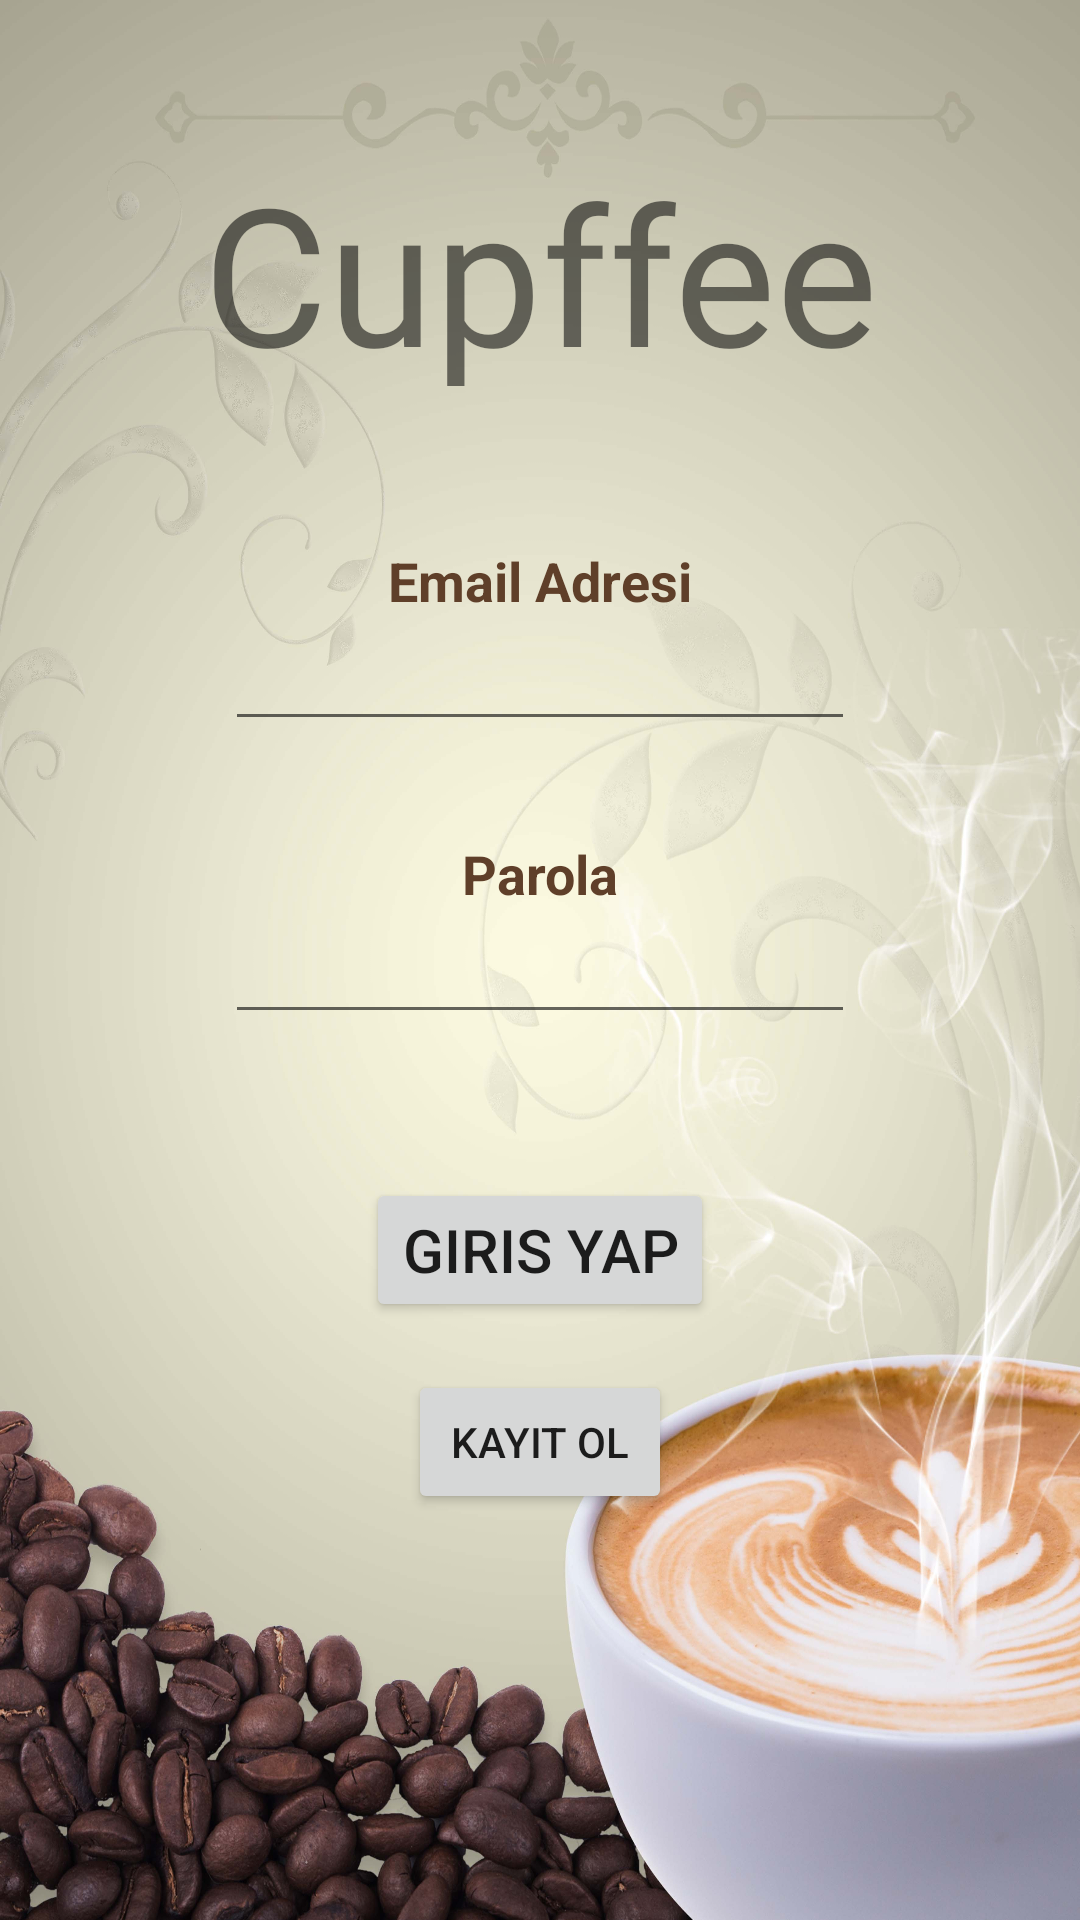

The Android layout XML behind this screen, and the referenced resources:
<!-- AndroidManifest.xml: application theme Theme.BasicExample -->
<!-- res/layout/activity_login.xml -->
<?xml version="1.0" encoding="utf-8"?>
<androidx.constraintlayout.widget.ConstraintLayout xmlns:android="http://schemas.android.com/apk/res/android"
    xmlns:app="http://schemas.android.com/apk/res-auto"
    xmlns:tools="http://schemas.android.com/tools"
    android:layout_width="match_parent"
    android:layout_height="match_parent"
    android:background="@drawable/logregbg"
    tools:context=".ui.LoginActivity">

    <TextView
        android:id="@+id/title_coffee_app"
        android:layout_width="wrap_content"
        android:layout_height="wrap_content"
        android:layout_marginTop="48dp"
        android:fontFamily="@font/seaweed_script"
        android:text="Cupffee"
        android:textSize="64sp"
        android:textStyle=""
        app:layout_constraintEnd_toEndOf="parent"
        app:layout_constraintStart_toStartOf="parent"
        app:layout_constraintTop_toTopOf="parent" />

    <TextView
        android:id="@+id/login_mail"
        android:layout_width="wrap_content"
        android:layout_height="wrap_content"
        android:layout_marginTop="48dp"
        android:text="Email Adresi"
        android:textColor="#5f3f29"
        android:textSize="18sp"
        android:textStyle="bold"
        app:layout_constraintEnd_toEndOf="parent"
        app:layout_constraintStart_toStartOf="parent"
        app:layout_constraintTop_toBottomOf="@+id/title_coffee_app" />

    <EditText
        android:id="@+id/login_et_mail"
        android:layout_width="wrap_content"
        android:layout_height="wrap_content"
        android:ems="10"
        android:inputType="textEmailAddress"
        app:layout_constraintEnd_toEndOf="parent"
        app:layout_constraintStart_toStartOf="parent"
        app:layout_constraintTop_toBottomOf="@+id/login_mail" />

    <TextView
        android:id="@+id/login_password"
        android:layout_width="wrap_content"
        android:layout_height="wrap_content"
        android:layout_marginTop="32dp"
        android:text="Parola"
        android:textColor="#5f3f29"
        android:textStyle="bold"
        android:textSize="18sp"
        app:layout_constraintEnd_toEndOf="parent"
        app:layout_constraintStart_toStartOf="parent"
        app:layout_constraintTop_toBottomOf="@+id/login_et_mail" />

    <EditText
        android:id="@+id/login_et_password"
        android:layout_width="wrap_content"
        android:layout_height="wrap_content"
        android:ems="10"
        android:inputType="textPassword"
        app:layout_constraintEnd_toEndOf="parent"
        app:layout_constraintStart_toStartOf="parent"
        app:layout_constraintTop_toBottomOf="@+id/login_password" />

    <Button
        android:id="@+id/btn_login"
        android:layout_width="wrap_content"
        android:layout_height="wrap_content"
        android:layout_marginTop="48dp"
        android:text="Giris Yap"
        android:textSize="20sp"
        app:layout_constraintEnd_toEndOf="parent"
        app:layout_constraintStart_toStartOf="parent"
        app:layout_constraintTop_toBottomOf="@+id/login_et_password" />

    <Button
        android:id="@+id/btn_login_to_register"
        android:layout_width="wrap_content"
        android:layout_height="wrap_content"
        android:layout_marginTop="16dp"
        android:text="Kayıt Ol"
        app:layout_constraintEnd_toEndOf="@+id/btn_login"
        app:layout_constraintStart_toStartOf="@+id/btn_login"
        app:layout_constraintTop_toBottomOf="@+id/btn_login" />

</androidx.constraintlayout.widget.ConstraintLayout>
<!-- resources referenced by this layout -->
<resources>
  <!-- drawable logregbg: png bitmap (drawable-v24, 522035 bytes) -->
  <style name="Theme.BasicExample" parent="Theme.MaterialComponents.DayNight.NoActionBar">
          
          <item name="colorPrimary">@color/colorSecond</item>
          <item name="colorPrimaryVariant">@color/colorPrimary</item>
          <item name="colorOnPrimary">@color/white</item>
          
          <item name="colorSecondary">@color/colorSecond</item>
          <item name="colorSecondaryVariant">@color/colorSecond</item>
          <item name="colorOnSecondary">@color/black</item>
          
          <item name="android:statusBarColor" tools:targetApi="l">?attr/colorPrimaryVariant</item>
          
      </style>
  <color name="colorSecond">#886E58</color>
  <color name="colorPrimary">#735238</color>
  <color name="white">#FFFFFFFF</color>
  <color name="black">#FF000000</color>
</resources>
